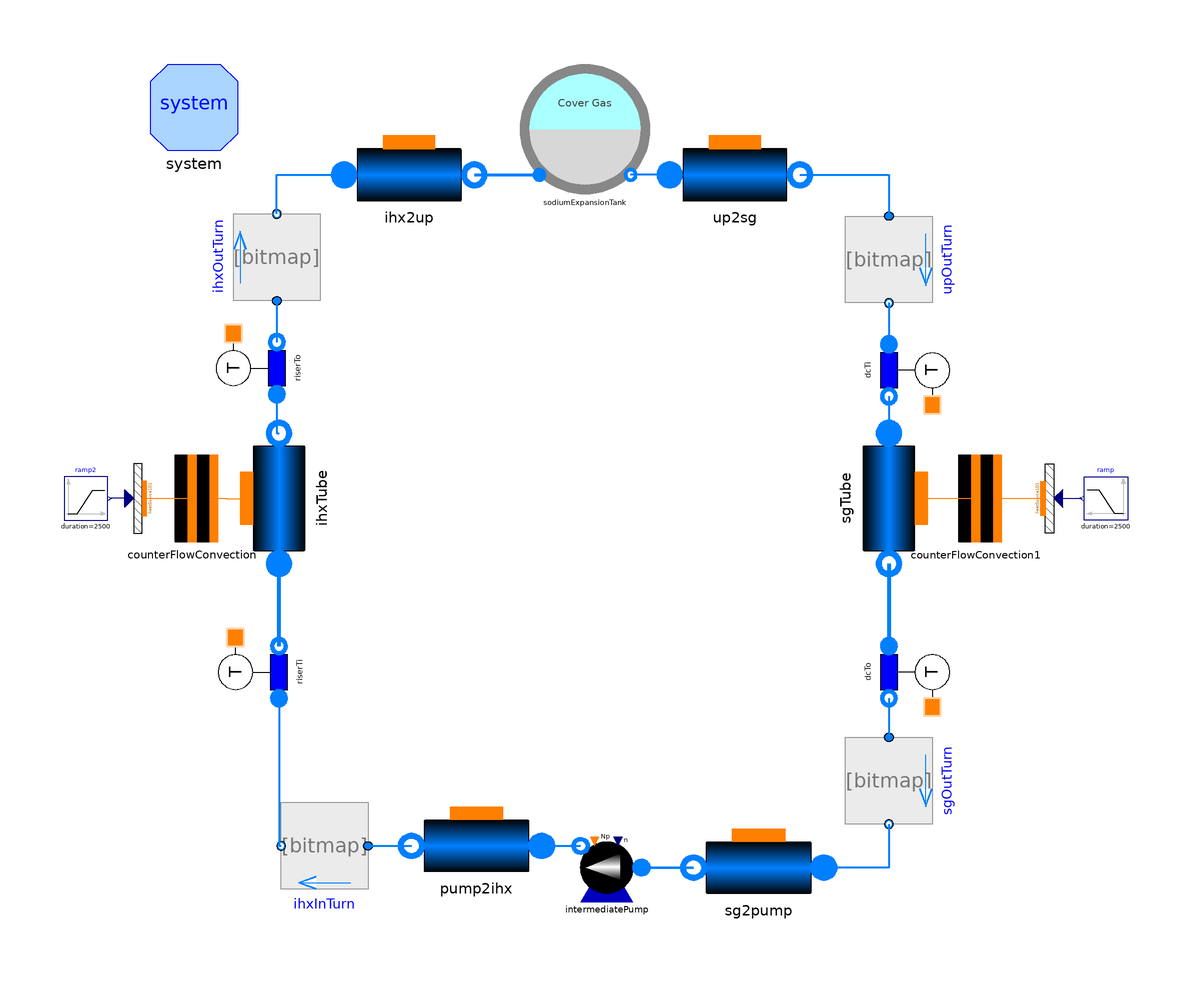

Above is the diagram view of the following Modelica model: its components placed by their Placement annotations and its connect equations drawn as lines.

model IntermediateLoop_wHTC_wBends

  package Medium = ORNL_AdvSMR.Media.Fluids.Na;

  import Modelica.Constants.*;
  import Modelica.SIunits.*;

  // number of Nodes
  parameter Integer nNodes=9 "Number of axial nodes";

  inner System system(Dynamics=ORNL_AdvSMR.Choices.System.Dynamics.SteadyState,
      allowFlowReversal=true)
    annotation (Placement(transformation(extent={{-100,80},{-80,100}})));

  Components.PipeFlow ihxTube(
    Cfnom=0.005,
    FluidPhaseStart=ORNL_AdvSMR.Choices.FluidPhase.FluidPhases.Liquid,
    dpnom(displayUnit="kPa") = 1,
    use_HeatTransfer=true,
    redeclare package Medium = Medium,
    redeclare model HeatTransfer =
        ORNL_AdvSMR.BaseClasses.HeatTransfer.LocalPipeFlowHeatTransfer (alpha0=
            5000),
    redeclare ORNL_AdvSMR.Thermal.DHThtc wall,
    nNodes=nNodes,
    avoidInletEnthalpyDerivative=false,
    Kfnom=0.005,
    FFtype=ORNL_AdvSMR.Choices.Flow1D.FFtypes.Colebrook,
    L=5.04,
    H=5.04,
    wnom=1152.9,
    rhonom=950,
    A=Modelica.Constants.pi*13.3919e-3^2/4,
    omega=Modelica.Constants.pi*13.3919e-3,
    Dhyd=13.3919e-3,
    initOpt=ORNL_AdvSMR.Choices.Init.Options.noInit,
    hstart=linspace(
        28.8858e3 + 1.2753e3*(282 + 273),
        28.8858e3 + 1.2753e3*(427 + 273),
        nNodes),
    Nt=2139,
    hstartin=28.8858e3 + 1.2753e3*(387 + 273),
    hstartout=28.8858e3 + 1.2753e3*(387 + 273),
    DynamicMomentum=false,
    pstart=100000) annotation (Placement(transformation(
        extent={{-15,-15},{15,15}},
        rotation=90,
        origin={-70.5,0})));

  Components.Pump intermediatePump(
    redeclare package Medium = Medium,
    rho0=950,
    usePowerCharacteristic=false,
    redeclare function efficiencyCharacteristic =
        ORNL_AdvSMR.Functions.PumpCharacteristics.constantEfficiency (eta_nom=
            0.95),
    n0=1400,
    w0=1152.9,
    hstart=28.8858e3 + 1.2753e3*(282 + 273),
    wstart=1152.9,
    initOpt=ORNL_AdvSMR.Choices.Init.Options.noInit,
    V=11.45,
    dp0(displayUnit="kPa") = 250000,
    Np0=1,
    redeclare function flowCharacteristic =
        ORNL_AdvSMR.Functions.PumpCharacteristics.linearFlow (q_nom={1.2618,
            2.5236}, head_nom={135,100}/4)) annotation (Placement(
        transformation(extent={{15,-97},{-5,-77}}, rotation=0)));
  Thermal.HeatSource1D heatSource1D1(
    N=nNodes,
    L=5.04,
    omega=Modelica.Constants.pi*15.875e-3,
    redeclare ORNL_AdvSMR.Thermal.DHThtc wall) annotation (Placement(
        transformation(
        extent={{-10,5},{10,-5}},
        rotation=90,
        origin={107,0})));

  Components.SodiumExpansionTank sodiumExpansionTank(
    redeclare package Medium = Medium,
    hstart=28.8858e3 + 1.2753e3*(427 + 273),
    initOpt=ORNL_AdvSMR.Choices.Init.Options.noInit,
    A=11.401,
    V0=18.241,
    pext=100000,
    ystart=2.5)
    annotation (Placement(transformation(extent={{-15,70},{15,100}})));

  Components.SensT riserTi(redeclare package Medium = Medium) annotation (
      Placement(transformation(
        extent={{-10,-10},{10,10}},
        rotation=90,
        origin={-74.5,-40})));

  Components.SensT riserTo(redeclare package Medium = Medium) annotation (
      Placement(transformation(
        extent={{-10,-10},{10,10}},
        rotation=90,
        origin={-75,30})));

  Components.SensT dcTi(redeclare package Medium = Medium) annotation (
      Placement(transformation(
        extent={{-10,-10},{10,10}},
        rotation=270,
        origin={74,29.5})));

  Components.SensT dcTo(redeclare package Medium = Medium) annotation (
      Placement(transformation(
        extent={{-10,-10},{10,10}},
        rotation=270,
        origin={74,-40})));

  Modelica.Blocks.Sources.Ramp ramp(
    duration=2500,
    offset=-0.497825e6/2139,
    startTime=1e3,
    height=2*(-212.5e6 - 66.6139e6)/2139)
    annotation (Placement(transformation(extent={{125,-5},{115,5}})));

  Thermal.HeatSource1D heatSource1D2(
    N=nNodes,
    L=5.04,
    omega=Modelica.Constants.pi*15.875e-3,
    redeclare ORNL_AdvSMR.Thermal.DHThtc wall) annotation (Placement(
        transformation(
        extent={{-10,-5},{10,5}},
        rotation=90,
        origin={-103,0})));

  Modelica.Blocks.Sources.Ramp ramp2(
    duration=2500,
    offset=0,
    height=2*212.5e6/2139,
    startTime=1e3)
    annotation (Placement(transformation(extent={{-120,-5},{-110,5}})));

  Components.PipeFlow sgTube(
    Cfnom=0.005,
    FluidPhaseStart=ORNL_AdvSMR.Choices.FluidPhase.FluidPhases.Liquid,
    dpnom(displayUnit="kPa") = 1,
    use_HeatTransfer=true,
    redeclare package Medium = Medium,
    redeclare model HeatTransfer =
        ORNL_AdvSMR.BaseClasses.HeatTransfer.LocalPipeFlowHeatTransfer (alpha0=
            5000),
    redeclare ORNL_AdvSMR.Thermal.DHThtc wall,
    nNodes=nNodes,
    avoidInletEnthalpyDerivative=false,
    Kfnom=0.005,
    FFtype=ORNL_AdvSMR.Choices.Flow1D.FFtypes.Colebrook,
    L=5.04,
    wnom=1152.9,
    rhonom=950,
    A=Modelica.Constants.pi*13.3919e-3^2/4,
    omega=Modelica.Constants.pi*13.3919e-3,
    Dhyd=13.3919e-3,
    initOpt=ORNL_AdvSMR.Choices.Init.Options.noInit,
    H=-5.04,
    hstartin=28.8858e3 + 1.2753e3*(427 + 273),
    hstartout=28.8858e3 + 1.2753e3*(282 + 273),
    Nt=2139,
    DynamicMomentum=false,
    pstart=100000) annotation (Placement(transformation(
        extent={{-15,-15},{15,15}},
        rotation=270,
        origin={70,0})));

  Components.CounterCurrentConvection counterFlowConvection(nNodes=nNodes)
    annotation (Placement(transformation(extent={{-100.5,-10},{-80.5,10}})));

  Components.CounterCurrentConvection counterFlowConvection1(nNodes=9)
    annotation (Placement(transformation(extent={{80,-10},{100,10}})));

  Components.PipeFlow ihx2up(
    Cfnom=0.005,
    FluidPhaseStart=ORNL_AdvSMR.Choices.FluidPhase.FluidPhases.Liquid,
    dpnom(displayUnit="kPa") = 1,
    use_HeatTransfer=true,
    redeclare package Medium = Medium,
    redeclare model HeatTransfer =
        ORNL_AdvSMR.BaseClasses.HeatTransfer.LocalPipeFlowHeatTransfer (alpha0=
            5000),
    redeclare ORNL_AdvSMR.Thermal.DHThtc wall,
    avoidInletEnthalpyDerivative=false,
    Kfnom=0.005,
    FFtype=ORNL_AdvSMR.Choices.Flow1D.FFtypes.Colebrook,
    hstartout=28.8858e3 + 1.2753e3*(427 + 273),
    wnom=1152.9,
    rhonom=950,
    Dhyd=13.3919e-3,
    initOpt=ORNL_AdvSMR.Choices.Init.Options.noInit,
    Nt=1,
    A=2139*Modelica.Constants.pi*13.3919e-3^2/4,
    omega=2139*Modelica.Constants.pi*13.3919e-3,
    H=0,
    hstartin=28.8858e3 + 1.2753e3*(427 + 273),
    L=1,
    nNodes=3,
    DynamicMomentum=false,
    pstart=100000) annotation (Placement(transformation(
        extent={{15,15},{-15,-15}},
        rotation=180,
        origin={-40.5,74.5})));
  Components.PipeFlow pump2ihx(
    Cfnom=0.005,
    FluidPhaseStart=ORNL_AdvSMR.Choices.FluidPhase.FluidPhases.Liquid,
    dpnom(displayUnit="kPa") = 1,
    use_HeatTransfer=true,
    redeclare package Medium = Medium,
    redeclare model HeatTransfer =
        ORNL_AdvSMR.BaseClasses.HeatTransfer.LocalPipeFlowHeatTransfer (alpha0=
            5000),
    redeclare ORNL_AdvSMR.Thermal.DHThtc wall,
    avoidInletEnthalpyDerivative=false,
    Kfnom=0.005,
    FFtype=ORNL_AdvSMR.Choices.Flow1D.FFtypes.Colebrook,
    hstartin=28.8858e3 + 1.2753e3*(282 + 273),
    wnom=1152.9,
    rhonom=950,
    Dhyd=13.3919e-3,
    initOpt=ORNL_AdvSMR.Choices.Init.Options.noInit,
    Nt=1,
    A=2139*Modelica.Constants.pi*13.3919e-3^2/4,
    omega=2139*Modelica.Constants.pi*13.3919e-3,
    H=0,
    hstartout=28.8858e3 + 1.2753e3*(282 + 273),
    L=1,
    nNodes=3,
    DynamicMomentum=false,
    pstart=100000) annotation (Placement(transformation(
        extent={{-15,15},{15,-15}},
        rotation=180,
        origin={-25,-80})));
  Components.PipeFlow up2sg(
    Cfnom=0.005,
    FluidPhaseStart=ORNL_AdvSMR.Choices.FluidPhase.FluidPhases.Liquid,
    dpnom(displayUnit="kPa") = 1,
    use_HeatTransfer=true,
    redeclare package Medium = Medium,
    redeclare model HeatTransfer =
        ORNL_AdvSMR.BaseClasses.HeatTransfer.LocalPipeFlowHeatTransfer (alpha0=
            5000),
    redeclare ORNL_AdvSMR.Thermal.DHThtc wall,
    avoidInletEnthalpyDerivative=false,
    Kfnom=0.005,
    FFtype=ORNL_AdvSMR.Choices.Flow1D.FFtypes.Colebrook,
    hstartout=28.8858e3 + 1.2753e3*(427 + 273),
    wnom=1152.9,
    rhonom=950,
    Dhyd=13.3919e-3,
    initOpt=ORNL_AdvSMR.Choices.Init.Options.noInit,
    Nt=1,
    A=2139*Modelica.Constants.pi*13.3919e-3^2/4,
    omega=2139*Modelica.Constants.pi*13.3919e-3,
    H=0,
    hstartin=28.8858e3 + 1.2753e3*(427 + 273),
    L=1,
    nNodes=3,
    DynamicMomentum=false,
    pstart=100000) annotation (Placement(transformation(
        extent={{15,15},{-15,-15}},
        rotation=180,
        origin={34.5,74.5})));
  Components.PipeFlow sg2pump(
    Cfnom=0.005,
    FluidPhaseStart=ORNL_AdvSMR.Choices.FluidPhase.FluidPhases.Liquid,
    dpnom(displayUnit="kPa") = 1,
    use_HeatTransfer=true,
    redeclare package Medium = Medium,
    redeclare model HeatTransfer =
        ORNL_AdvSMR.BaseClasses.HeatTransfer.LocalPipeFlowHeatTransfer (alpha0=
            5000),
    redeclare ORNL_AdvSMR.Thermal.DHThtc wall,
    avoidInletEnthalpyDerivative=false,
    Kfnom=0.005,
    FFtype=ORNL_AdvSMR.Choices.Flow1D.FFtypes.Colebrook,
    hstartin=28.8858e3 + 1.2753e3*(282 + 273),
    wnom=1152.9,
    rhonom=950,
    Dhyd=13.3919e-3,
    initOpt=ORNL_AdvSMR.Choices.Init.Options.noInit,
    Nt=1,
    A=2139*Modelica.Constants.pi*13.3919e-3^2/4,
    omega=2139*Modelica.Constants.pi*13.3919e-3,
    H=0,
    hstartout=28.8858e3 + 1.2753e3*(282 + 273),
    L=1,
    nNodes=3,
    DynamicMomentum=false,
    pstart=100000) annotation (Placement(transformation(
        extent={{-15,15},{15,-15}},
        rotation=180,
        origin={40,-85})));
  Modelica.Fluid.Fittings.Bends.CurvedBend sgOutTurn(redeclare package Medium
      = Medium, geometry(d_hyd=2139*13.3919e-3, R_0=0.15)) annotation (
      Placement(transformation(
        extent={{10,-10},{-10,10}},
        rotation=90,
        origin={70,-65})));
  Modelica.Fluid.Fittings.Bends.CurvedBend ihxInTurn(redeclare package Medium
      = Medium, geometry(d_hyd=2139*13.3919e-3, R_0=0.15)) annotation (
      Placement(transformation(
        extent={{-10,10},{10,-10}},
        rotation=180,
        origin={-60,-80})));
  Modelica.Fluid.Fittings.Bends.CurvedBend ihxOutTurn(redeclare package Medium
      = Medium, geometry(d_hyd=2139*13.3919e-3, R_0=0.15)) annotation (
      Placement(transformation(
        extent={{10,-10},{-10,10}},
        rotation=270,
        origin={-71,55.5})));
  Modelica.Fluid.Fittings.Bends.CurvedBend upOutTurn(redeclare package Medium
      = Medium, geometry(d_hyd=2139*13.3919e-3, R_0=0.15)) annotation (
      Placement(transformation(
        extent={{-10,10},{10,-10}},
        rotation=270,
        origin={70,55})));
equation
  connect(riserTi.outlet, ihxTube.infl) annotation (Line(
      points={{-70.5,-34},{-70.5,-15}},
      color={0,127,255},
      thickness=1,
      smooth=Smooth.None));
  connect(riserTo.inlet, ihxTube.outfl) annotation (Line(
      points={{-71,24},{-71,15},{-70.5,15}},
      color={0,127,255},
      thickness=1,
      smooth=Smooth.None));
  connect(heatSource1D1.power, ramp.y) annotation (Line(
      points={{109,0},{114.5,0}},
      color={0,0,127},
      smooth=Smooth.None));

  connect(heatSource1D2.power, ramp2.y) annotation (Line(
      points={{-105,0},{-109.5,0}},
      color={0,0,127},
      smooth=Smooth.None));
  connect(dcTi.outlet, sgTube.infl) annotation (Line(
      points={{70,23.5},{70,15}},
      color={0,127,255},
      smooth=Smooth.None,
      thickness=1));
  connect(sgTube.outfl, dcTo.inlet) annotation (Line(
      points={{70,-15},{70,-34}},
      color={0,127,255},
      smooth=Smooth.None,
      thickness=1));

  connect(pump2ihx.infl, intermediatePump.outfl) annotation (Line(
      points={{-10,-80},{-1,-80}},
      color={0,127,255},
      smooth=Smooth.None,
      thickness=1));
  connect(sg2pump.outfl, intermediatePump.infl) annotation (Line(
      points={{25,-85},{13,-85}},
      color={0,127,255},
      smooth=Smooth.None,
      thickness=1));
  connect(dcTo.outlet, sgOutTurn.port_a) annotation (Line(
      points={{70,-46},{70,-55}},
      color={0,127,255},
      smooth=Smooth.None,
      thickness=1));
  connect(sgOutTurn.port_b, sg2pump.infl) annotation (Line(
      points={{70,-75},{70,-85},{55,-85}},
      color={0,127,255},
      smooth=Smooth.None,
      thickness=1));
  connect(ihxInTurn.port_a, pump2ihx.outfl) annotation (Line(
      points={{-50,-80},{-40,-80}},
      color={0,127,255},
      smooth=Smooth.None,
      thickness=1));
  connect(riserTi.inlet, ihxInTurn.port_b) annotation (Line(
      points={{-70.5,-46},{-70.5,-80},{-70,-80}},
      color={0,127,255},
      smooth=Smooth.None,
      thickness=1));
  connect(ihx2up.outfl, sodiumExpansionTank.inlet) annotation (Line(
      points={{-25.5,74.5},{-10.5,74.5}},
      color={0,127,255},
      smooth=Smooth.None,
      thickness=1));
  connect(ihxOutTurn.port_b, ihx2up.infl) annotation (Line(
      points={{-71,65.5},{-71,74.5},{-55.5,74.5}},
      color={0,127,255},
      smooth=Smooth.None,
      thickness=1));
  connect(up2sg.infl, sodiumExpansionTank.outlet) annotation (Line(
      points={{19.5,74.5},{10.5,74.5}},
      color={0,127,255},
      smooth=Smooth.None,
      thickness=1));
  connect(up2sg.outfl, upOutTurn.port_a) annotation (Line(
      points={{49.5,74.5},{70,74.5},{70,65}},
      color={0,127,255},
      smooth=Smooth.None,
      thickness=1));
  connect(upOutTurn.port_b, dcTi.inlet) annotation (Line(
      points={{70,45},{70,35.5}},
      color={0,127,255},
      smooth=Smooth.None,
      thickness=1));
  connect(ihxOutTurn.port_a, riserTo.outlet) annotation (Line(
      points={{-71,45.5},{-71,36}},
      color={0,127,255},
      smooth=Smooth.None,
      thickness=1));
  connect(heatSource1D2.wall, counterFlowConvection.shellSide) annotation (Line(
      points={{-101.5,0},{-90.5,0}},
      color={255,127,0},
      smooth=Smooth.None));
  connect(counterFlowConvection.tubeSide, ihxTube.wall) annotation (Line(
      points={{-85.5,0},{-82.5,0},{-82.5,-0.075},{-78,-0.075}},
      color={255,127,0},
      smooth=Smooth.None));
  connect(sgTube.wall, counterFlowConvection1.shellSide) annotation (Line(
      points={{77.5,0.075},{84,0.075},{84,0},{90,0}},
      color={255,127,0},
      smooth=Smooth.None));
  connect(counterFlowConvection1.tubeSide, heatSource1D1.wall) annotation (Line(
      points={{95,0},{100.5,0},{100.5,1.11022e-016},{105.5,1.11022e-016}},
      color={255,127,0},
      smooth=Smooth.None));

  annotation (
    Diagram(coordinateSystem(
        preserveAspectRatio=false,
        extent={{-100,-100},{100,100}},
        grid={0.5,0.5}), graphics),
    Icon(coordinateSystem(
        preserveAspectRatio=false,
        extent={{-100,-100},{100,100}},
        grid={0.5,0.5})),
    experiment(
      StopTime=10000,
      __Dymola_NumberOfIntervals=1000,
      Tolerance=1e-006,
      __Dymola_Algorithm="Dassl"),
    __Dymola_experimentSetupOutput);
end IntermediateLoop_wHTC_wBends;